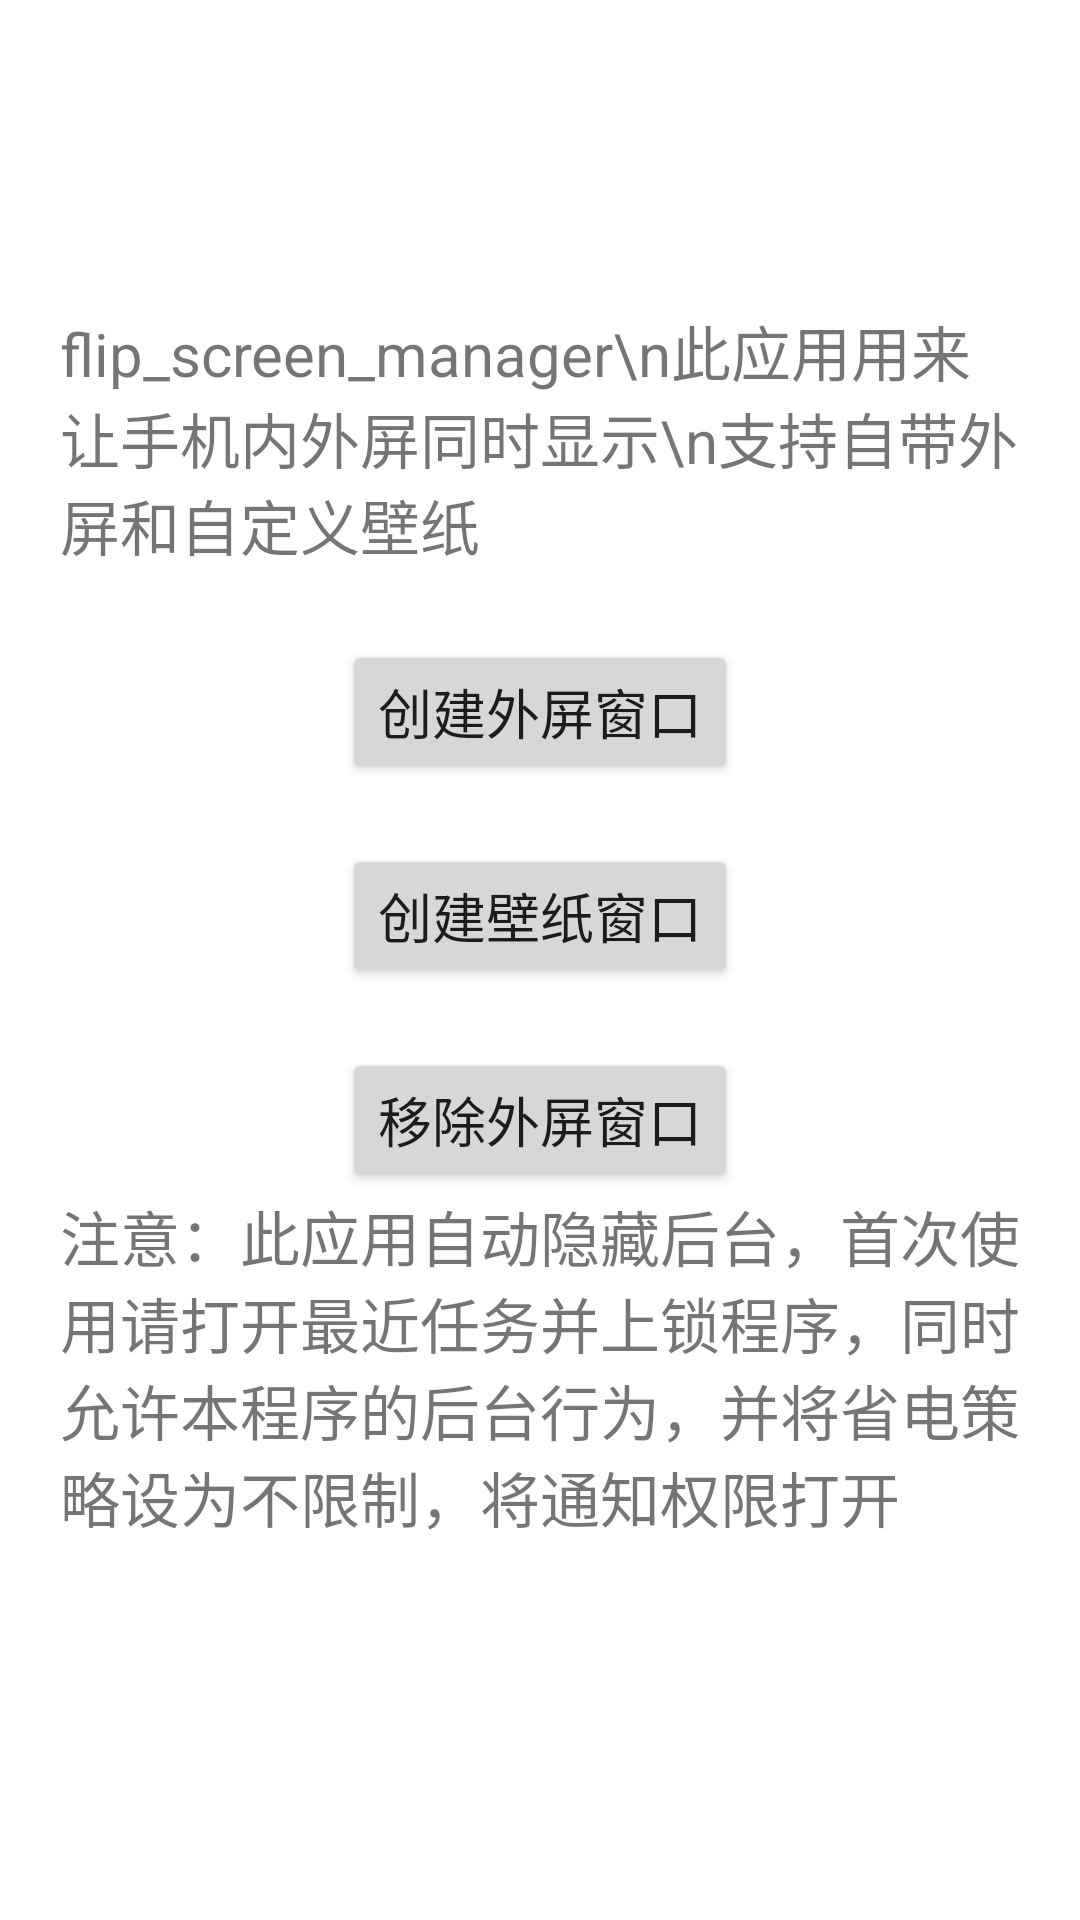

The Android layout XML behind this screen, and the referenced resources:
<!-- AndroidManifest.xml: application theme Theme.Flipscreenmanager -->
<!-- res/layout/activity_main.xml -->
<?xml version="1.0" encoding="utf-8"?>
<LinearLayout xmlns:android="http://schemas.android.com/apk/res/android"
    android:layout_width="match_parent"
    android:layout_height="match_parent"
    android:gravity="center"
    android:orientation="vertical"
    android:padding="20dp">
    <TextView
        android:layout_width="wrap_content"
        android:layout_height="wrap_content"
        android:text="flip_screen_manager\n此应用用来让手机内外屏同时显示\n支持自带外屏和自定义壁纸"
        android:textSize="20sp"
        android:layout_marginBottom="24dp"/>
    <Button
        android:id="@+id/btn_create_external_window"
        android:layout_width="wrap_content"
        android:layout_height="wrap_content"
        android:text="创建外屏窗口"
        android:textSize="18sp"
        android:layout_marginBottom="20dp"/>
    <Button
        android:id="@+id/btn_create_wallpaper_window"
        android:layout_width="wrap_content"
        android:layout_height="wrap_content"
        android:text="创建壁纸窗口"
        android:textSize="18sp"
        android:layout_marginBottom="20dp"/>
    <Button
        android:id="@+id/btn_remove_external_window"
        android:layout_width="wrap_content"
        android:layout_height="wrap_content"
        android:text="移除外屏窗口"
        android:textSize="18sp"/>
    <TextView
        android:layout_width="wrap_content"
        android:layout_height="wrap_content"
        android:text="注意：此应用自动隐藏后台，首次使用请打开最近任务并上锁程序，同时允许本程序的后台行为，并将省电策略设为不限制，将通知权限打开"
        android:textSize="20sp"
        android:layout_marginBottom="24dp"/>

</LinearLayout>
<!-- resources referenced by this layout -->
<resources>
  <style name="Theme.Flipscreenmanager" parent="Theme.MaterialComponents.DayNight.DarkActionBar">
          
          <item name="colorPrimary">@color/purple_500</item>
          <item name="colorPrimaryVariant">@color/purple_700</item>
          <item name="colorOnPrimary">@color/white</item>
          
          <item name="colorSecondary">@color/teal_200</item>
          <item name="colorSecondaryVariant">@color/teal_700</item>
          <item name="colorOnSecondary">@color/black</item>
          
          <item name="android:statusBarColor" tools:targetApi="l">?attr/colorPrimaryVariant</item>
          
      </style>
  <!-- not gathered from this repository: default colours our renderer supplied (Android Studio template values) -->
  <color name="purple_500">#FF6200EE</color>
  <color name="purple_700">#FF3700B3</color>
  <color name="teal_200">#FF03DAC5</color>
  <color name="teal_700">#FF018786</color>
  <color name="black">#FF000000</color>
  <color name="white">#FFFFFFFF</color>
</resources>
